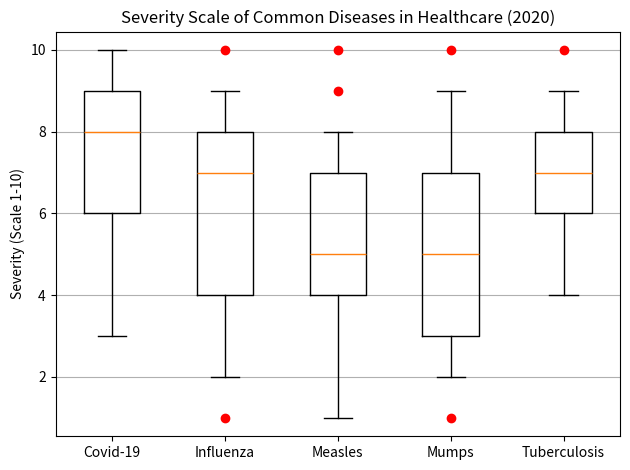

This figure's Python source: (Note: this script raises an exception after producing the figure.)

import matplotlib.pyplot as plt
import numpy as np

# Restructure the data into two 2D lists
data = [[3,6,8,9,10],[2,4,7,8,9],[1,4,5,7,8],[2,3,5,7,9],[4,6,7,8,9]]
outliers = [[],[1,10],[9,10],[1,10],[10]]
line_labels = ['Covid-19', 'Influenza', 'Measles', 'Mumps', 'Tuberculosis']

# Plot the data with the type of box plot
fig, ax = plt.subplots()
ax.boxplot(data, whis=1.5)

# Plot the outliers manually
for i, outlier in enumerate(outliers):
    if len(outlier) != 0:
        ax.plot(np.repeat(i + 1, len(outlier)), outlier, 'ro')

# Set the title of y-axis
ax.set_xticklabels(line_labels)
ax.set_ylabel('Severity (Scale 1-10)')

# Drawing techniques such as background grids
ax.yaxis.grid(True)

# Set the title of the figure
ax.set_title('Severity Scale of Common Diseases in Healthcare (2020)')

# Automatically resize the image by tight_layout() before savefig()
plt.tight_layout()

# Save the figure
plt.savefig('/cpfs01/user/yehancheng/workspace/datasets/SimChartV2/demo/box/png/36_202312251608.png')

# Clear the current image state
plt.clf()
